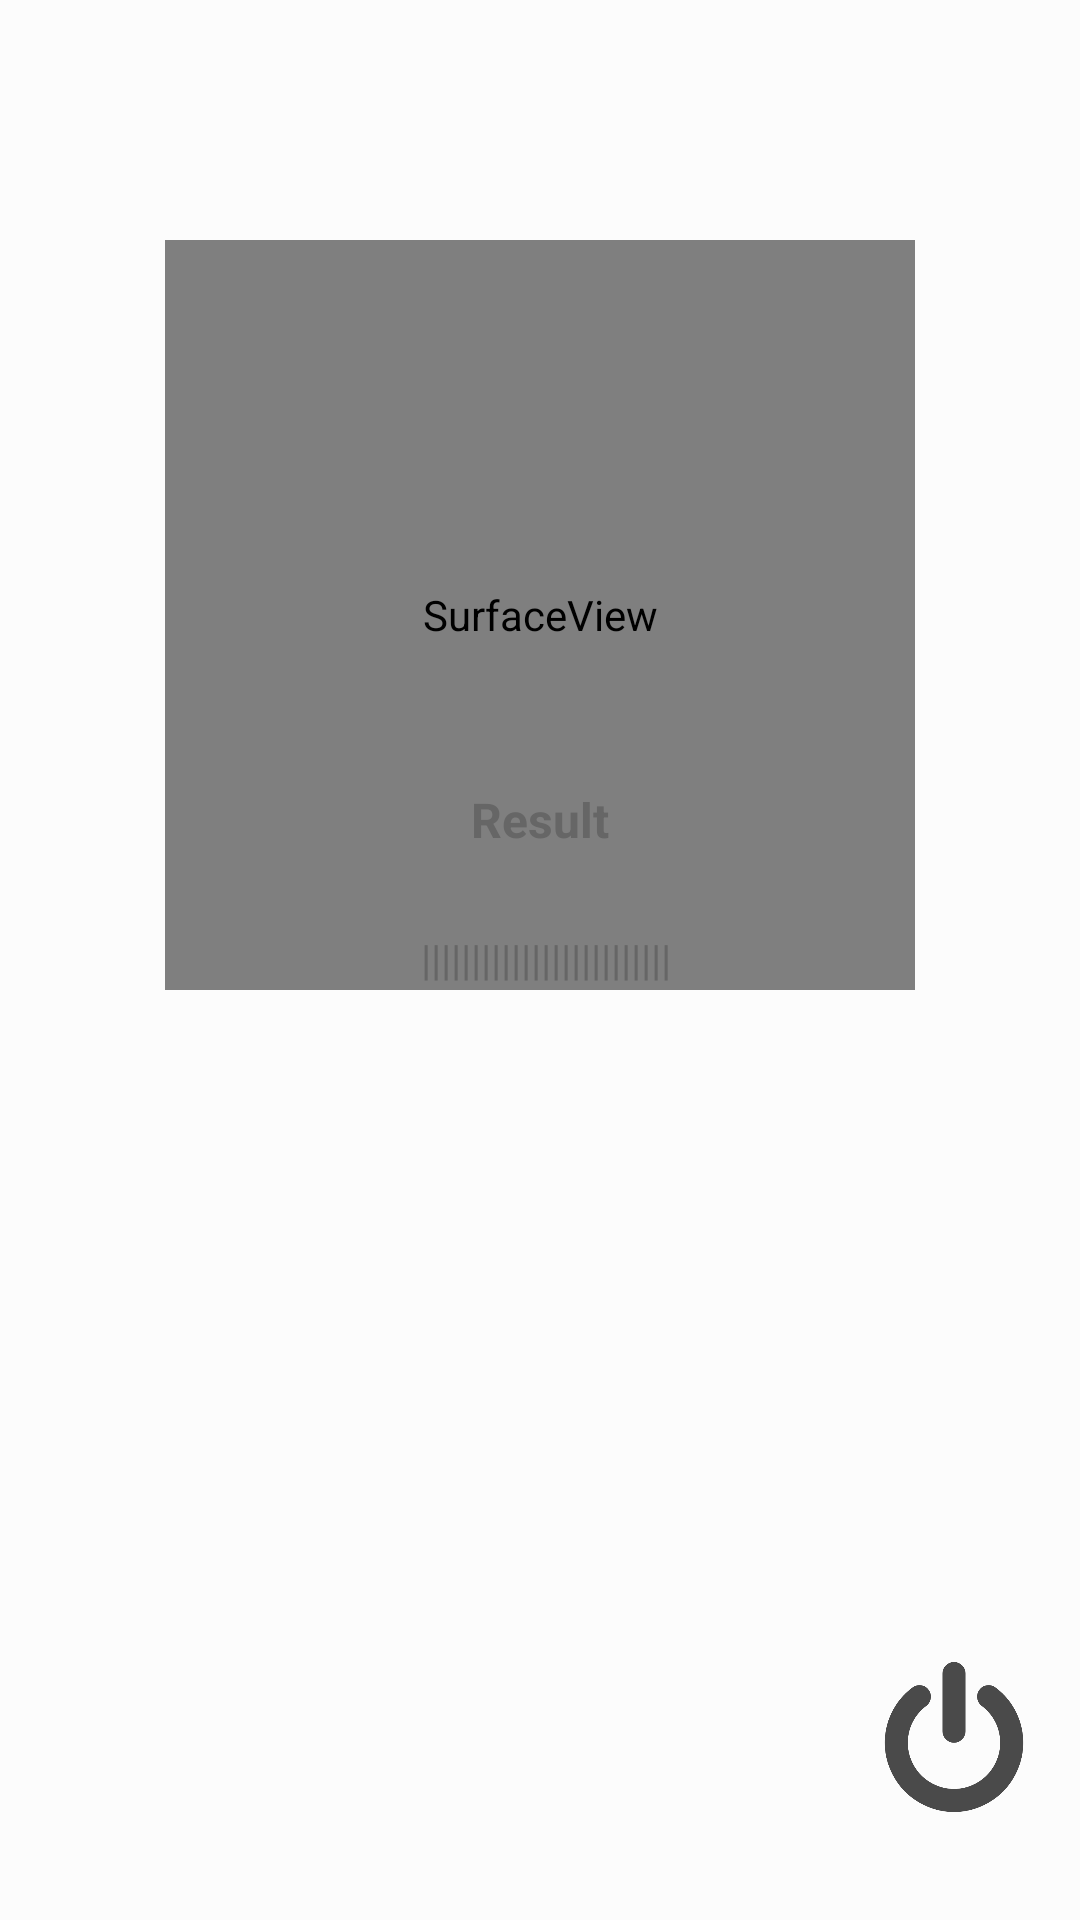

Reconstruct the res/layout file that produces this screen, plus the resources it refers to.
<!-- AndroidManifest.xml: application theme AppTheme -->
<!-- res/layout/activity_bar_code_read.xml -->
<?xml version="1.0" encoding="utf-8"?>
<RelativeLayout

    xmlns:android="http://schemas.android.com/apk/res/android"
    xmlns:app="http://schemas.android.com/apk/res-auto"
    xmlns:tools="http://schemas.android.com/tools"
    android:layout_width="match_parent"
    android:layout_height="match_parent"
    tools:context=".BarCodeReadActivity">

    <Button
        android:id="@+id/backtolist"
        android:layout_width="50dp"
        android:layout_height="50dp"
        android:layout_alignParentEnd="true"
        android:layout_alignParentBottom="true"
        android:layout_marginEnd="17dp"
        android:layout_marginBottom="36dp"
        android:background="@drawable/exit" />

    <SurfaceView
        android:id="@+id/barCodeFindPreview"


        android:layout_width="250dp"
        android:layout_height="250dp"
        android:layout_centerHorizontal="true"

        android:layout_marginTop="80dp"
        android:background="@color/colorTransparent"
        android:gravity="center_horizontal"
        app:layout_constraintEnd_toEndOf="parent"
        app:layout_constraintStart_toStartOf="parent"
        tools:ignore="MissingConstraints"
        tools:layout_editor_absoluteY="117dp" />

    <TextView
        android:id="@+id/txtBacode1"
        android:layout_width="match_parent"
        android:textAlignment="center"
        android:layout_height="wrap_content"
        android:layout_alignParentStart="true"
        android:layout_alignParentBottom="true"
        android:layout_marginStart="0dp"
        android:layout_marginBottom="356dp"
        android:text="Result"
        android:textColor="@color/colorDarkAsh"
        android:textSize="16sp"
        android:textStyle="bold" />

    <TextView
        android:id="@+id/txtBarCode2"
        android:layout_width="match_parent"
        android:layout_height="wrap_content"
        android:layout_alignParentStart="true"
        android:layout_alignParentBottom="true"
        android:layout_marginStart="4dp"
        android:layout_marginBottom="311dp"
        android:text="|||||||||||||||||||||||||"
        android:textAlignment="center"
        android:textColor="@color/colorDarkAsh" />

</RelativeLayout>
<!-- resources referenced by this layout -->
<resources>
  <color name="colorDarkAsh">#666666</color>
  <color name="colorTransparent">#00000000</color>
  <!-- drawable exit: png bitmap (drawable, 18276 bytes) -->
  <style name="AppTheme" parent="Theme.AppCompat.NoActionBar">
          
          <item name="colorPrimary">@color/colorAshBack</item>
          <item name="colorPrimaryDark">@color/colorDarkAsh</item>
          <item name="colorAccent">@color/colorAshBack</item>
          <item name="android:windowBackground">@color/background</item>
      </style>
  <color name="colorAshBack">#FCFCFC</color>
  <color name="background">#FCFCFC</color>
</resources>
